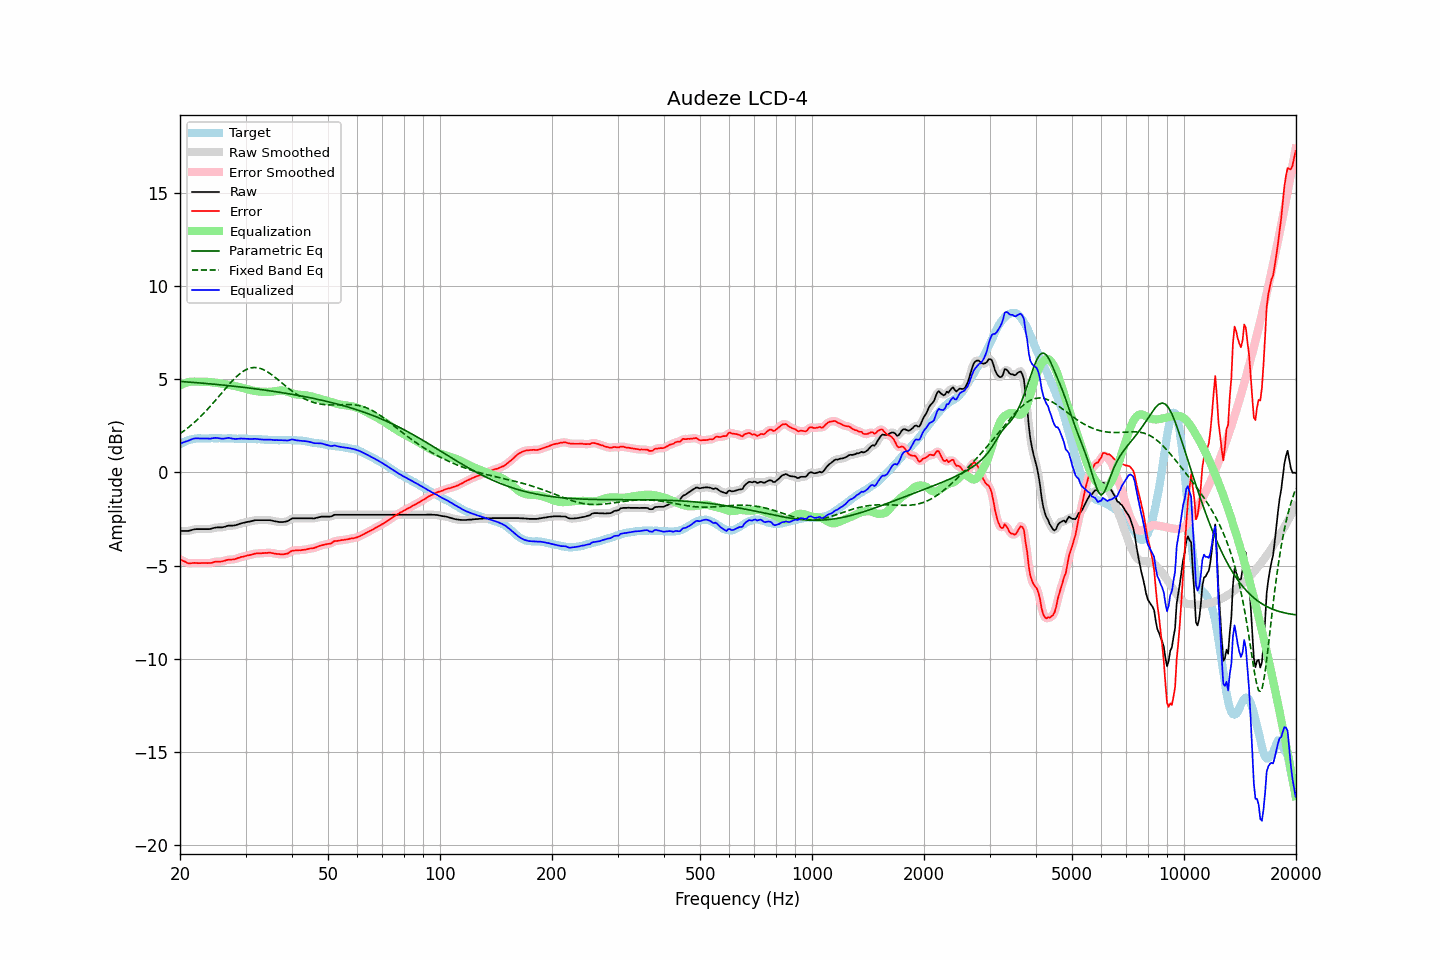

Data behind this chart, as committed beside it:
frequency, raw, error, smoothed, error_smoothed, equalization, parametric_eq, fixed_band_eq, equalized_raw, equalized_smoothed, target
20.00, -3.14, -4.66, -3.14, -4.66, 4.67, 4.88, 2.08, 1.53, 1.53, 1.51
20.20, -3.14, -4.71, -3.15, -4.71, 4.72, 4.88, 2.14, 1.57, 1.57, 1.56
20.40, -3.14, -4.76, -3.15, -4.76, 4.75, 4.87, 2.20, 1.61, 1.61, 1.61
20.61, -3.14, -4.79, -3.15, -4.80, 4.79, 4.86, 2.27, 1.64, 1.64, 1.64
20.81, -3.14, -4.84, -3.14, -4.84, 4.82, 4.86, 2.33, 1.67, 1.67, 1.69
21.02, -3.14, -4.88, -3.14, -4.86, 4.84, 4.85, 2.40, 1.69, 1.70, 1.73
21.23, -3.12, -4.87, -3.12, -4.88, 4.86, 4.85, 2.47, 1.73, 1.73, 1.75
21.44, -3.10, -4.87, -3.10, -4.87, 4.87, 4.84, 2.54, 1.77, 1.77, 1.77
21.66, -3.07, -4.86, -3.08, -4.86, 4.88, 4.83, 2.61, 1.80, 1.80, 1.79
21.87, -3.05, -4.85, -3.06, -4.86, 4.88, 4.83, 2.69, 1.82, 1.82, 1.80
22.09, -3.04, -4.86, -3.05, -4.86, 4.87, 4.82, 2.77, 1.83, 1.83, 1.82
22.31, -3.04, -4.87, -3.04, -4.87, 4.87, 4.81, 2.85, 1.82, 1.83, 1.83
22.54, -3.04, -4.87, -3.04, -4.87, 4.87, 4.80, 2.93, 1.82, 1.82, 1.83
22.76, -3.04, -4.87, -3.04, -4.87, 4.87, 4.80, 3.02, 1.82, 1.82, 1.83
22.99, -3.04, -4.86, -3.04, -4.86, 4.87, 4.79, 3.10, 1.82, 1.82, 1.82
23.22, -3.04, -4.86, -3.04, -4.86, 4.87, 4.78, 3.19, 1.83, 1.83, 1.82
23.45, -3.04, -4.86, -3.04, -4.86, 4.87, 4.77, 3.28, 1.82, 1.82, 1.81
23.69, -3.04, -4.87, -3.05, -4.87, 4.86, 4.77, 3.38, 1.82, 1.82, 1.82
23.92, -3.04, -4.87, -3.04, -4.87, 4.85, 4.76, 3.47, 1.81, 1.81, 1.82
24.16, -3.03, -4.87, -3.03, -4.86, 4.84, 4.75, 3.57, 1.81, 1.82, 1.83
24.40, -3.00, -4.84, -3.01, -4.84, 4.84, 4.74, 3.66, 1.83, 1.83, 1.84
24.65, -2.98, -4.81, -2.98, -4.82, 4.83, 4.74, 3.76, 1.84, 1.84, 1.83
24.89, -2.96, -4.79, -2.97, -4.80, 4.82, 4.73, 3.86, 1.85, 1.85, 1.83
25.14, -2.95, -4.78, -2.96, -4.79, 4.80, 4.72, 3.96, 1.85, 1.85, 1.83
25.39, -2.95, -4.79, -2.95, -4.79, 4.79, 4.71, 4.07, 1.84, 1.84, 1.84
25.65, -2.95, -4.79, -2.95, -4.79, 4.77, 4.70, 4.17, 1.82, 1.82, 1.84
25.91, -2.95, -4.78, -2.95, -4.78, 4.76, 4.69, 4.27, 1.81, 1.81, 1.83
26.16, -2.93, -4.76, -2.94, -4.76, 4.75, 4.69, 4.37, 1.81, 1.81, 1.82
26.43, -2.91, -4.74, -2.91, -4.73, 4.74, 4.68, 4.47, 1.82, 1.83, 1.82
26.69, -2.88, -4.71, -2.88, -4.71, 4.72, 4.67, 4.57, 1.84, 1.84, 1.82
26.96, -2.85, -4.68, -2.86, -4.69, 4.71, 4.66, 4.67, 1.85, 1.85, 1.83
27.23, -2.85, -4.68, -2.85, -4.68, 4.69, 4.65, 4.77, 1.84, 1.84, 1.83
27.50, -2.85, -4.68, -2.85, -4.68, 4.68, 4.64, 4.86, 1.82, 1.82, 1.83
27.77, -2.85, -4.67, -2.85, -4.67, 4.66, 4.63, 4.96, 1.80, 1.81, 1.82
28.05, -2.84, -4.66, -2.84, -4.65, 4.64, 4.62, 5.04, 1.80, 1.80, 1.82
28.33, -2.82, -4.63, -2.82, -4.63, 4.62, 4.61, 5.13, 1.80, 1.80, 1.80
28.62, -2.79, -4.60, -2.79, -4.60, 4.60, 4.60, 5.21, 1.81, 1.81, 1.80
28.90, -2.76, -4.57, -2.76, -4.57, 4.58, 4.59, 5.28, 1.81, 1.81, 1.81
29.19, -2.73, -4.53, -2.74, -4.54, 4.55, 4.58, 5.35, 1.82, 1.82, 1.80
29.48, -2.71, -4.53, -2.71, -4.52, 4.53, 4.57, 5.41, 1.81, 1.81, 1.82
29.78, -2.69, -4.50, -2.69, -4.50, 4.50, 4.56, 5.46, 1.81, 1.81, 1.81
30.08, -2.67, -4.49, -2.67, -4.48, 4.48, 4.55, 5.51, 1.81, 1.81, 1.81
30.38, -2.65, -4.46, -2.66, -4.46, 4.46, 4.54, 5.55, 1.80, 1.80, 1.80
30.68, -2.64, -4.44, -2.64, -4.44, 4.44, 4.53, 5.58, 1.79, 1.80, 1.80
30.99, -2.62, -4.42, -2.62, -4.42, 4.42, 4.52, 5.61, 1.79, 1.79, 1.80
31.30, -2.60, -4.40, -2.60, -4.40, 4.40, 4.51, 5.62, 1.79, 1.80, 1.80
31.61, -2.58, -4.38, -2.58, -4.37, 4.38, 4.50, 5.63, 1.80, 1.80, 1.79
31.93, -2.56, -4.35, -2.57, -4.36, 4.37, 4.49, 5.63, 1.80, 1.80, 1.79
32.24, -2.56, -4.34, -2.56, -4.35, 4.36, 4.47, 5.62, 1.79, 1.79, 1.78
32.57, -2.56, -4.35, -2.56, -4.34, 4.35, 4.46, 5.60, 1.78, 1.78, 1.79
32.89, -2.56, -4.35, -2.56, -4.34, 4.34, 4.45, 5.58, 1.77, 1.77, 1.78
33.22, -2.56, -4.33, -2.56, -4.34, 4.33, 4.44, 5.55, 1.77, 1.77, 1.77
33.55, -2.56, -4.33, -2.56, -4.33, 4.32, 4.43, 5.51, 1.76, 1.76, 1.77
33.89, -2.56, -4.32, -2.56, -4.32, 4.32, 4.42, 5.47, 1.76, 1.76, 1.75
34.23, -2.56, -4.33, -2.56, -4.32, 4.32, 4.40, 5.42, 1.76, 1.76, 1.76
34.57, -2.56, -4.31, -2.56, -4.31, 4.32, 4.39, 5.36, 1.76, 1.76, 1.75
34.92, -2.56, -4.31, -2.57, -4.32, 4.33, 4.38, 5.31, 1.76, 1.76, 1.75
35.27, -2.58, -4.33, -2.58, -4.32, 4.33, 4.37, 5.24, 1.75, 1.75, 1.74
35.62, -2.60, -4.34, -2.60, -4.34, 4.34, 4.35, 5.18, 1.74, 1.74, 1.74
35.97, -2.62, -4.36, -2.62, -4.36, 4.36, 4.34, 5.11, 1.73, 1.73, 1.74
... 635 more rows
